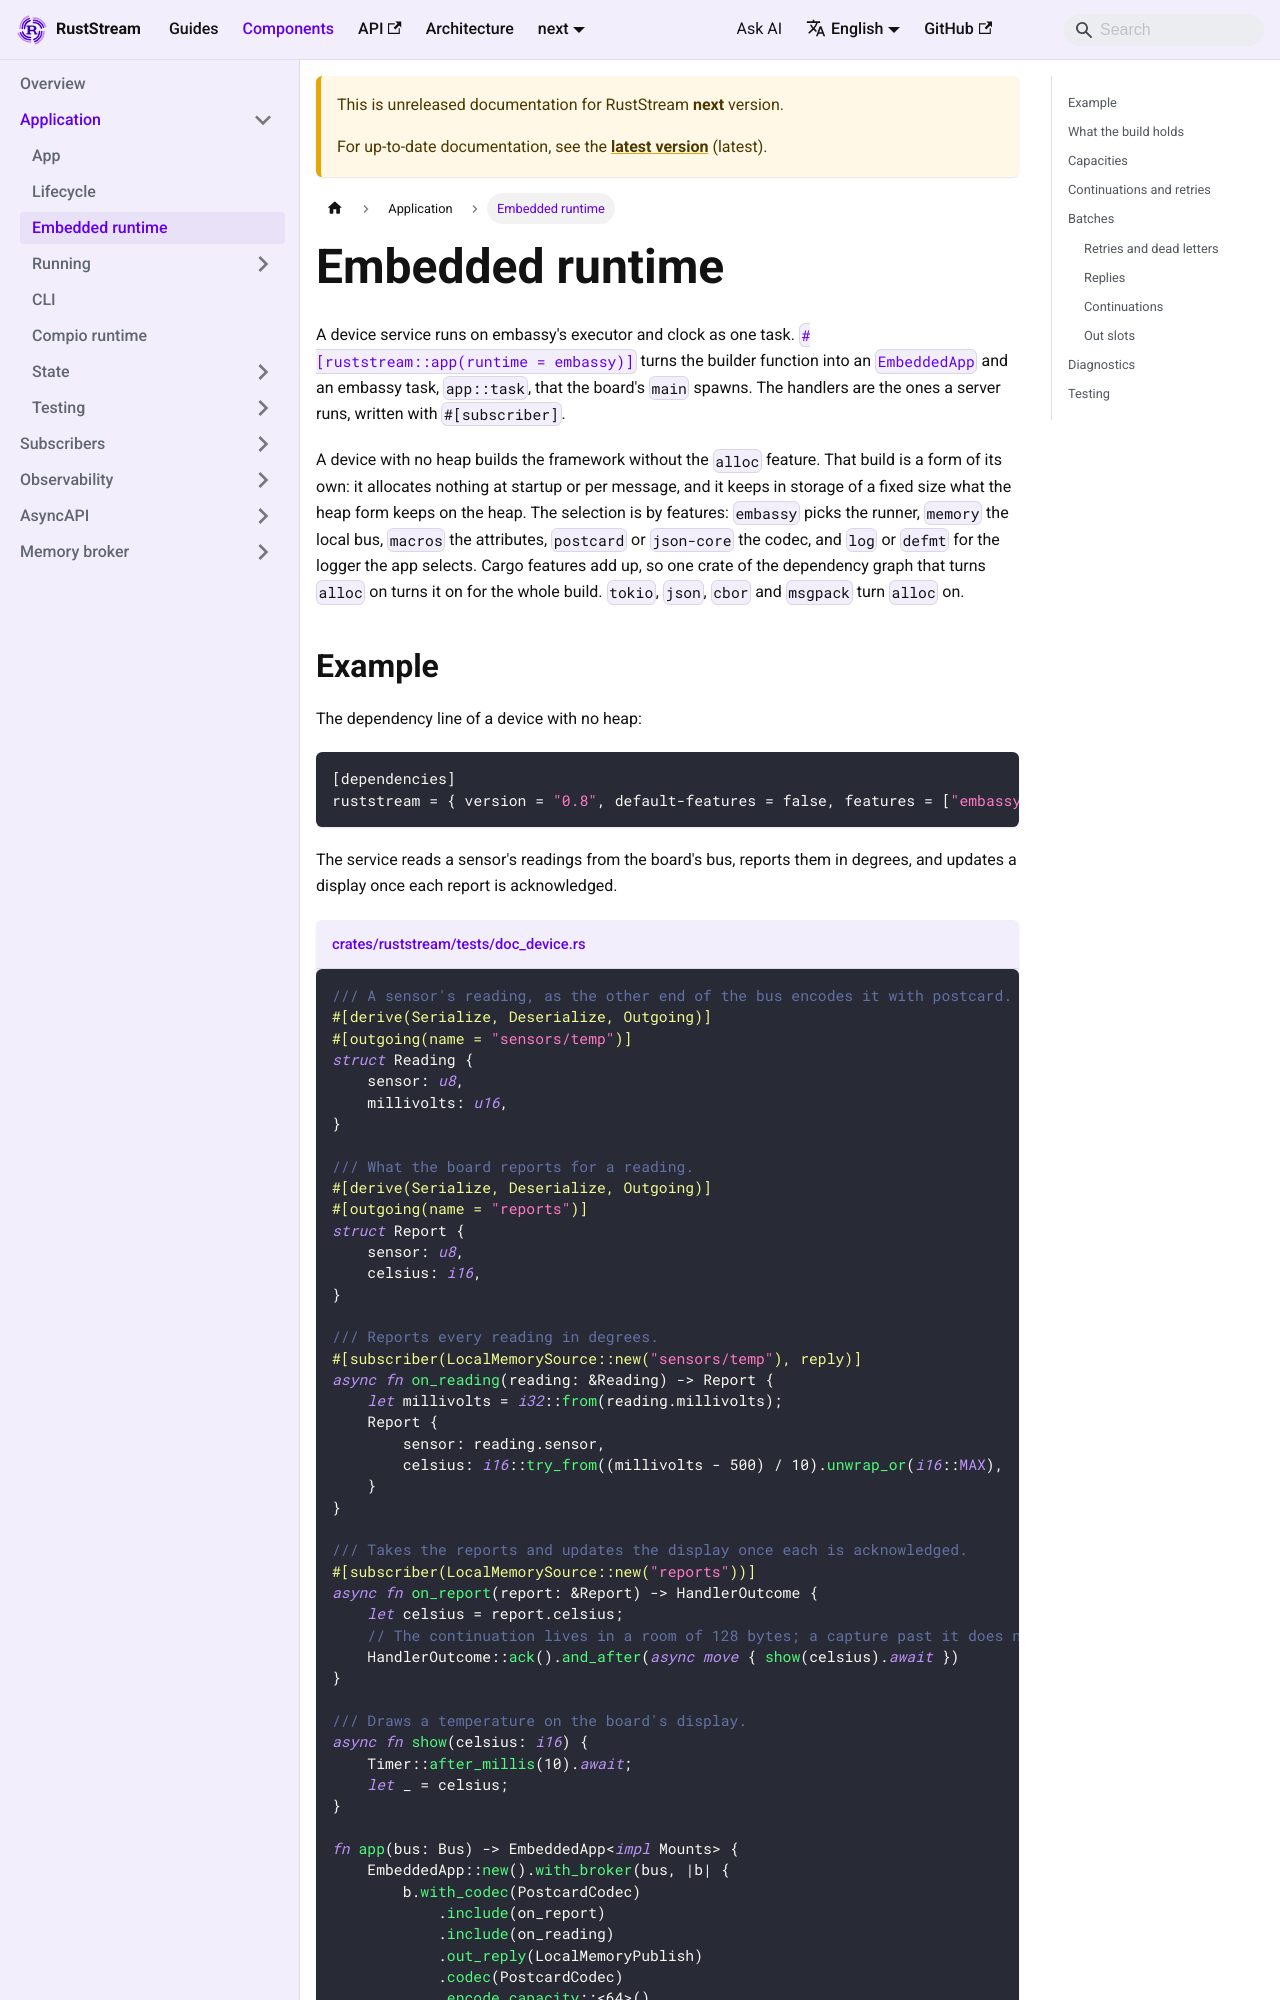

repository: powersemmi/ruststream · page: next/components/application/embedded-runtime/index.html · generator: mkdocs

---
sidebar_position: 4
title: Embedded runtime
description: "A device service runs on embassy as one task, and without alloc it keeps headers, codecs, continuations and batches in fixed storage."
---

# Embedded runtime

A device service runs on embassy's executor and clock as one task.
[`#[ruststream::app(runtime = embassy)]`](./app-macro.md) turns the builder function into an [`EmbeddedApp`](api:ruststream::runtime::EmbeddedApp) and an embassy task, `app::task`, that the board's `main` spawns.
The handlers are the ones a server runs, written with `#[subscriber]`.

A device with no heap builds the framework without the `alloc` feature.
That build is a form of its own: it allocates nothing at startup or per message, and it keeps in storage of a fixed size what the heap form keeps on the heap.
The selection is by features: `embassy` picks the runner, `memory` the local bus, `macros` the attributes, `postcard` or `json-core` the codec, and `log` or `defmt` for the logger the app selects.
Cargo features add up, so one crate of the dependency graph that turns `alloc` on turns it on for the whole build.
`tokio`, `json`, `cbor` and `msgpack` turn `alloc` on.

## Example

The dependency line of a device with no heap:

```toml
[dependencies]
ruststream = { version = "0.8", default-features = false, features = ["embassy", "memory", "macros", "postcard", "defmt"] }
```

The service reads a sensor's readings from the board's bus, reports them in degrees, and updates a display once each report is acknowledged.

```rust reference="crates/ruststream/tests/doc_device.rs#service"
```

The board declares the bus as a `static` and the app function receives a broker built over it.
The binary supplies the `critical-section` implementation the bus needs.

```rust reference="crates/ruststream/tests/doc_device.rs#bus"
```
